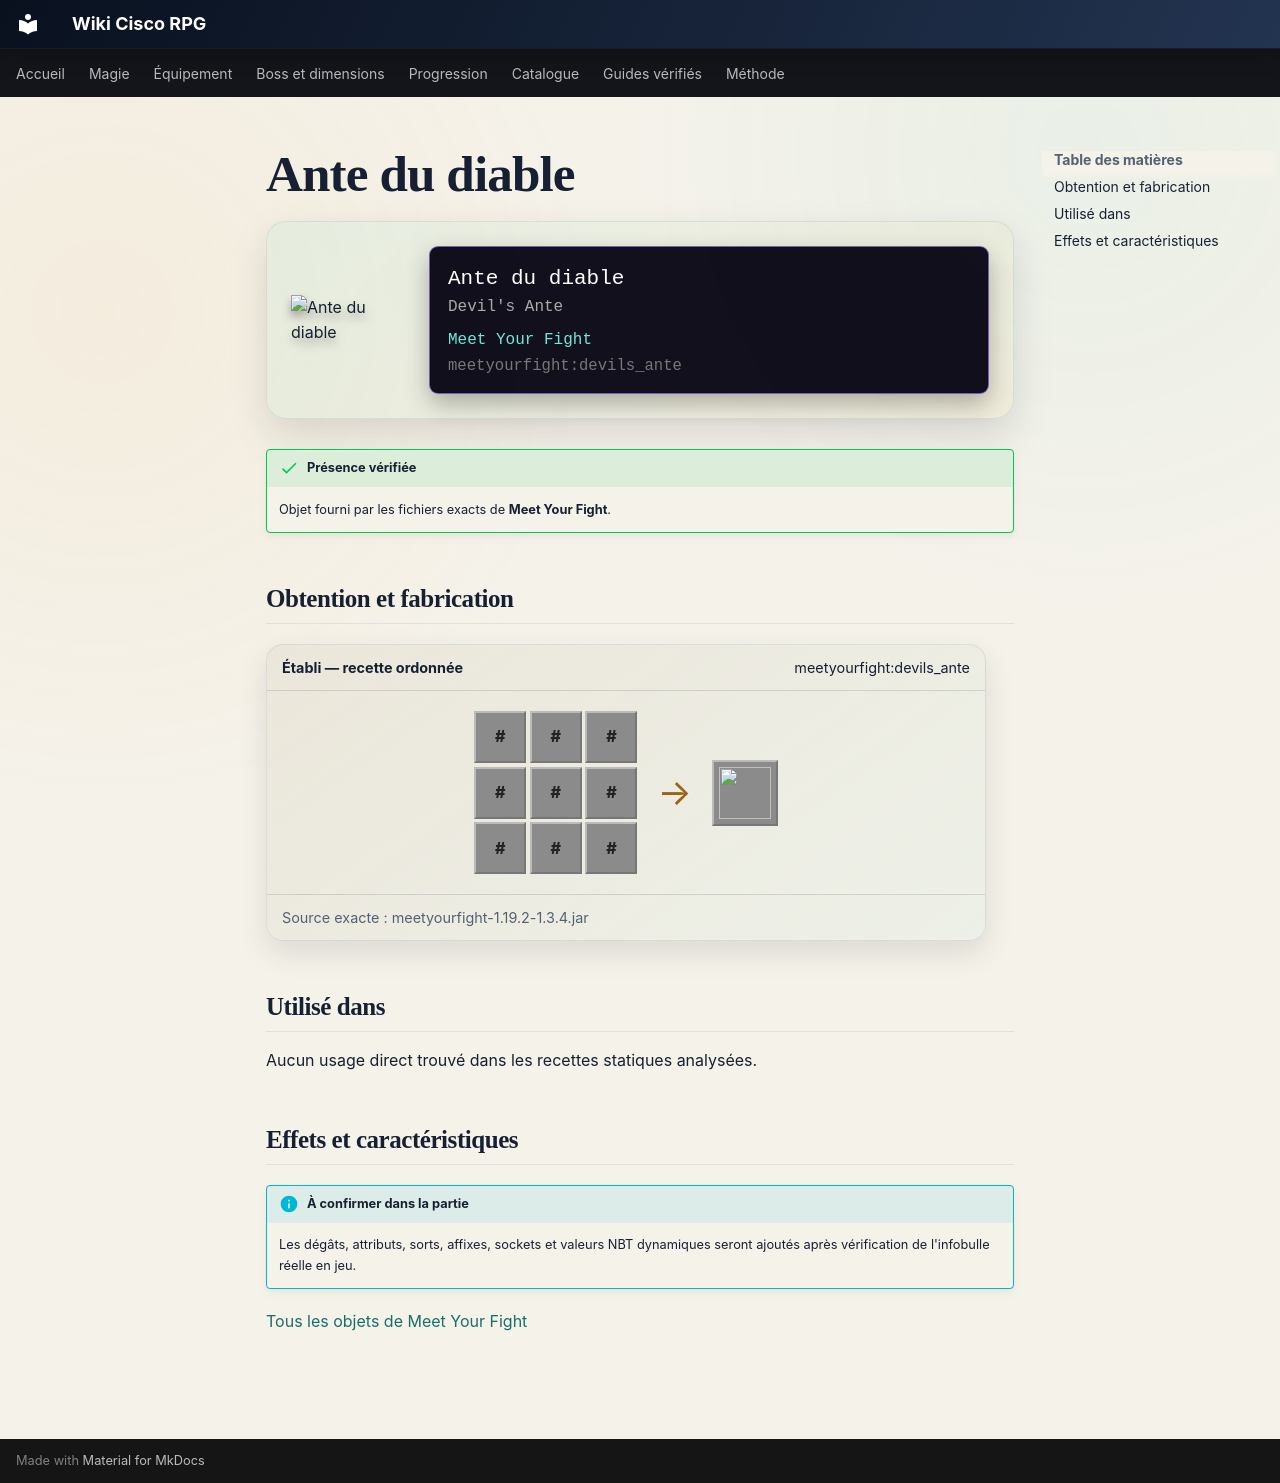

repository: Kloups-Dev/wiki-cisco-rpg · page: catalogue/objets/meetyourfight/devils_ante/index.html · generator: mkdocs

# Ante du diable

<div class="mc-item-showcase">
<img class="mc-item-icon" src="../../../../assets/generated/items/meetyourfight/devils_ante.png" alt="Ante du diable">
<div class="mc-tooltip-card">
<div class="mc-tooltip-card__name">Ante du diable</div>
<div class="mc-tooltip-card__alias">Devil&#x27;s Ante</div>
<div class="mc-tooltip-card__mod">Meet Your Fight</div>
<div class="mc-tooltip-card__id">meetyourfight:devils_ante</div>
</div>
</div>

!!! success "Présence vérifiée"
    Objet fourni par les fichiers exacts de **Meet Your Fight**.

## Obtention et fabrication

<div class="jei-recipe"><div class="jei-recipe__head"><strong>Établi — recette ordonnée</strong><span>meetyourfight:devils_ante</span></div><div class="jei-recipe__body"><div class="jei-grid"><span class="jei-slot jei-slot--tag" title="#forge:netherrack">#</span><span class="jei-slot jei-slot--tag" title="#forge:ingots/gold">#</span><span class="jei-slot jei-slot--tag" title="#forge:netherrack">#</span><span class="jei-slot jei-slot--tag" title="#forge:ingots/gold">#</span><span class="jei-slot jei-slot--tag" title="#forge:gems/diamond">#</span><span class="jei-slot jei-slot--tag" title="#forge:ingots/gold">#</span><span class="jei-slot jei-slot--tag" title="#forge:netherrack">#</span><span class="jei-slot jei-slot--tag" title="#forge:ingots/gold">#</span><span class="jei-slot jei-slot--tag" title="#forge:netherrack">#</span></div><span class="jei-arrow">→</span><span class="jei-slot jei-slot--result"><img src="../../../../assets/generated/items/meetyourfight/devils_ante.png" alt=""></span></div><div class="jei-recipe__source">Source exacte : meetyourfight-1.19.2-1.3.4.jar</div></div>

## Utilisé dans

Aucun usage direct trouvé dans les recettes statiques analysées.

## Effets et caractéristiques

!!! info "À confirmer dans la partie"
    Les dégâts, attributs, sorts, affixes, sockets et valeurs NBT dynamiques seront ajoutés après vérification de l'infobulle réelle en jeu.

[Tous les objets de Meet Your Fight](../../../contenu/meet-your-fight.md)
